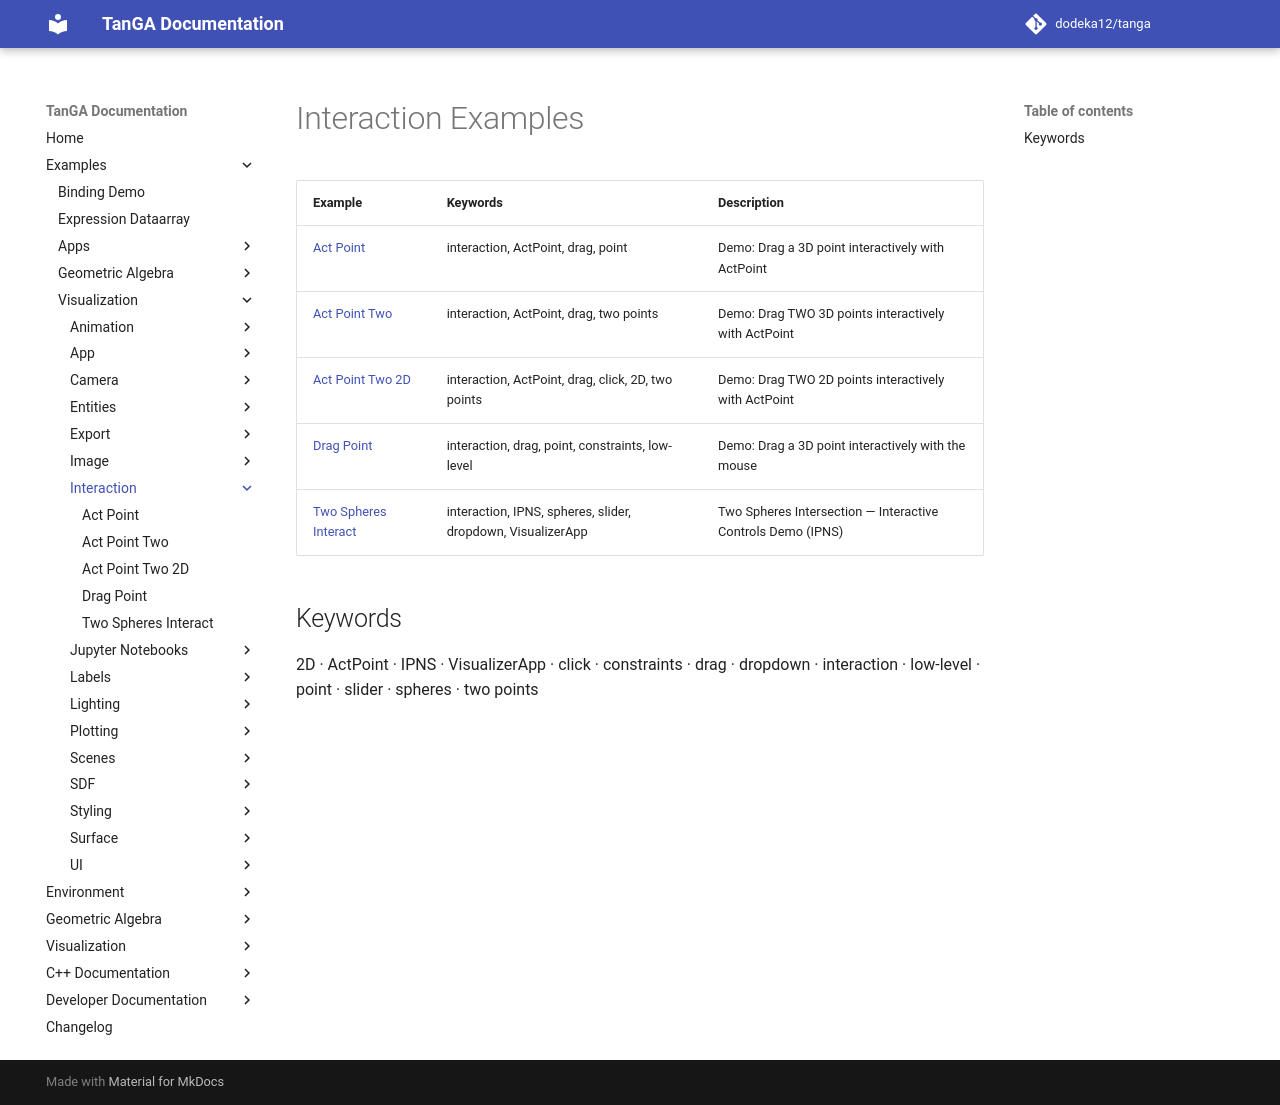

repository: dodeka12/tanga · page: v2.26.1/py/examples/viz/interaction/index.html · generator: mkdocs

# Interaction Examples

| Example | Keywords | Description |
|---------|----------|-------------|
| [Act Point](act_point.md) | interaction, ActPoint, drag, point | Demo: Drag a 3D point interactively with ActPoint |
| [Act Point Two](act_point_two.md) | interaction, ActPoint, drag, two points | Demo: Drag TWO 3D points interactively with ActPoint |
| [Act Point Two 2D](act_point_two_2d.md) | interaction, ActPoint, drag, click, 2D, two points | Demo: Drag TWO 2D points interactively with ActPoint |
| [Drag Point](drag_point.md) | interaction, drag, point, constraints, low-level | Demo: Drag a 3D point interactively with the mouse |
| [Two Spheres Interact](two_spheres_interact.md) | interaction, IPNS, spheres, slider, dropdown, VisualizerApp | Two Spheres Intersection — Interactive Controls Demo (IPNS) |

## Keywords

2D · ActPoint · IPNS · VisualizerApp · click · constraints · drag · dropdown · interaction · low-level · point · slider · spheres · two points
